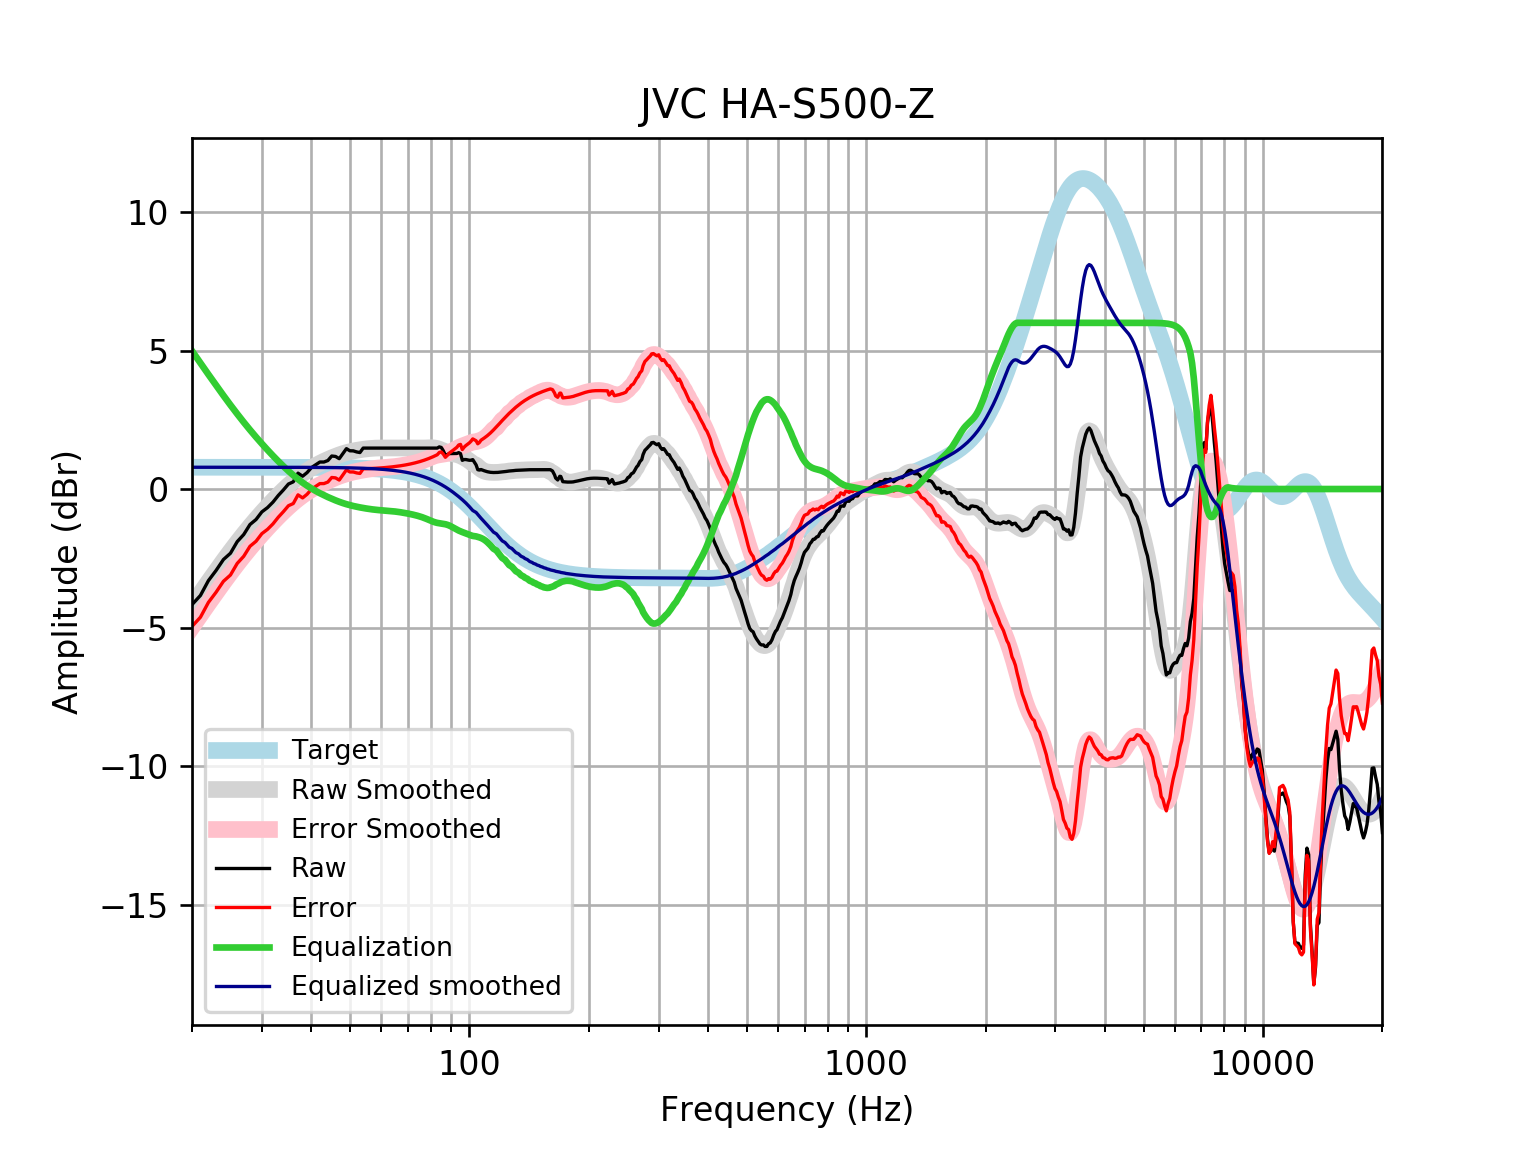

The data file committed next to this chart (first rows):
frequency, raw, error, smoothed, error_smoothed, equalization, equalized_raw, equalized_smoothed, target
20, -4.173, -4.959, -4.2, -4.986, 4.986, 0.8123, 0.7859, 0.7859
21, -3.843, -4.629, -3.763, -4.549, 4.549, 0.7056, 0.7859, 0.7859
22, -3.306, -4.092, -3.349, -4.135, 4.135, 0.8287, 0.7859, 0.7858
23, -2.939, -3.725, -2.959, -3.744, 3.744, 0.8052, 0.7858, 0.7858
24, -2.546, -3.331, -2.591, -3.377, 3.377, 0.831, 0.7858, 0.7858
25, -2.318, -3.104, -2.247, -3.032, 3.032, 0.714, 0.7857, 0.7857
26, -1.9, -2.686, -1.926, -2.711, 2.711, 0.8111, 0.7857, 0.7857
27, -1.643, -2.429, -1.627, -2.412, 2.412, 0.7692, 0.7856, 0.7856
28, -1.281, -2.067, -1.349, -2.135, 2.135, 0.8534, 0.7855, 0.7855
29, -1.101, -1.886, -1.091, -1.877, 1.877, 0.7757, 0.7854, 0.7854
30, -0.8249, -1.61, -0.8506, -1.636, 1.636, 0.8109, 0.7852, 0.7852
31, -0.6703, -1.455, -0.6257, -1.411, 1.411, 0.7404, 0.785, 0.785
32, -0.4721, -1.257, -0.4153, -1.2, 1.2, 0.7281, 0.7848, 0.7848
33, -0.2323, -1.017, -0.2188, -1.003, 1.003, 0.771, 0.7846, 0.7846
34, -0.03119, -0.8154, -0.03598, -0.8202, 0.8202, 0.7891, 0.7843, 0.7843
35, 0.1808, -0.6031, 0.1327, -0.6512, 0.6512, 0.832, 0.7839, 0.7839
36, 0.2601, -0.5234, 0.2867, -0.4968, 0.4968, 0.7569, 0.7835, 0.7835
37, 0.5723, -0.2107, 0.426, -0.357, 0.357, 0.9293, 0.783, 0.783
38, 0.4615, -0.3209, 0.5508, -0.2316, 0.2316, 0.6931, 0.7824, 0.7824
39, 0.5934, -0.1884, 0.662, -0.1198, 0.1198, 0.7131, 0.7818, 0.7818
40, 0.7734, -0.007583, 0.761, -0.02002, 0.02002, 0.7934, 0.781, 0.781
41, 0.8734, 0.09333, 0.8494, 0.06931, -0.06931, 0.8041, 0.7801, 0.7801
42, 0.9746, 0.1955, 0.929, 0.1499, -0.1499, 0.8246, 0.7791, 0.7791
43, 0.9746, 0.1966, 1.001, 0.2233, -0.2233, 0.7512, 0.778, 0.7779
44, 1.028, 0.2518, 1.067, 0.2907, -0.2907, 0.7378, 0.7766, 0.7766
45, 1.192, 0.4165, 1.128, 0.3526, -0.3526, 0.839, 0.7752, 0.7751
46, 1.176, 0.4023, 1.183, 0.4094, -0.4094, 0.7663, 0.7735, 0.7734
47, 1.095, 0.3237, 1.232, 0.4609, -0.4609, 0.6343, 0.7715, 0.7715
48, 1.276, 0.5069, 1.276, 0.507, -0.507, 0.7693, 0.7694, 0.7694
49, 1.457, 0.6904, 1.314, 0.5475, -0.5475, 0.9098, 0.767, 0.767
50, 1.38, 0.6157, 1.347, 0.5827, -0.5827, 0.7972, 0.7643, 0.7642
51, 1.377, 0.6156, 1.374, 0.6132, -0.6132, 0.7636, 0.7612, 0.7612
52, 1.339, 0.5815, 1.398, 0.6399, -0.6399, 0.6994, 0.7579, 0.7578
53, 1.317, 0.5626, 1.418, 0.6634, -0.6634, 0.6532, 0.7541, 0.7541
54, 1.477, 0.7275, 1.435, 0.6846, -0.6846, 0.7928, 0.7499, 0.7499
55, 1.477, 0.7322, 1.449, 0.7038, -0.7038, 0.7736, 0.7453, 0.7453
56, 1.477, 0.7373, 1.461, 0.721, -0.721, 0.7564, 0.7402, 0.7401
57, 1.477, 0.7429, 1.471, 0.736, -0.736, 0.7414, 0.7345, 0.7345
58, 1.477, 0.7491, 1.477, 0.7488, -0.7488, 0.7287, 0.7283, 0.7283
59, 1.477, 0.756, 1.481, 0.7594, -0.7594, 0.7181, 0.7215, 0.7215
60, 1.477, 0.7634, 1.482, 0.7682, -0.7682, 0.7092, 0.714, 0.714
61, 1.477, 0.7716, 1.482, 0.7761, -0.7761, 0.7013, 0.7058, 0.7058
62, 1.477, 0.7806, 1.481, 0.7839, -0.7839, 0.6936, 0.6969, 0.6969
63, 1.477, 0.7903, 1.479, 0.7921, -0.7921, 0.6853, 0.6871, 0.6871
64, 1.477, 0.8009, 1.478, 0.8015, -0.8015, 0.6759, 0.6765, 0.6765
65, 1.477, 0.8124, 1.477, 0.8123, -0.8123, 0.6652, 0.665, 0.665
66, 1.477, 0.8249, 1.477, 0.8245, -0.8245, 0.653, 0.6525, 0.6525
67, 1.477, 0.8384, 1.477, 0.838, -0.838, 0.6394, 0.639, 0.639
68, 1.477, 0.853, 1.477, 0.8528, -0.8528, 0.6246, 0.6244, 0.6244
69, 1.477, 0.8687, 1.477, 0.8687, -0.8687, 0.6087, 0.6087, 0.6087
70, 1.477, 0.8856, 1.477, 0.8857, -0.8857, 0.5917, 0.5918, 0.5918
71, 1.477, 0.9038, 1.477, 0.9036, -0.9036, 0.5738, 0.5736, 0.5736
72, 1.477, 0.9233, 1.477, 0.9227, -0.9227, 0.5547, 0.5541, 0.5541
73, 1.477, 0.9441, 1.476, 0.943, -0.943, 0.5344, 0.5333, 0.5333
74, 1.477, 0.9664, 1.476, 0.9651, -0.9651, 0.5124, 0.511, 0.511
75, 1.477, 0.9902, 1.477, 0.9893, -0.9893, 0.4881, 0.4873, 0.4873
76, 1.477, 1.015, 1.478, 1.016, -1.016, 0.4612, 0.462, 0.4621
77, 1.477, 1.042, 1.481, 1.046, -1.046, 0.4313, 0.4352, 0.4353
78, 1.477, 1.071, 1.485, 1.079, -1.079, 0.3989, 0.4068, 0.4068
79, 1.477, 1.101, 1.489, 1.112, -1.112, 0.365, 0.3767, 0.3768
... 553 more rows
